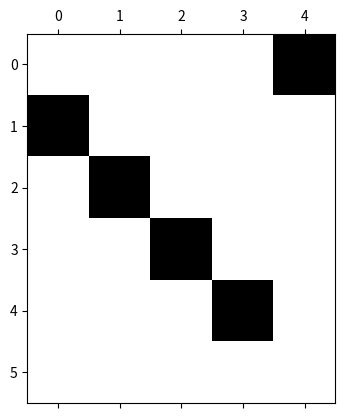

Python code for this plot:
import scipy as sc
import numpy as np
from matplotlib import pyplot as plt

A = np.zeros((5,5))
for i in range(5):
    if i == 0:
        A[0,-1] = 1
    else:
        A[i, i-1] = 1

print(A)

x0 = np.zeros(5)

b = np.zeros(5)
b[0] = 1

def GMRES(A, b, x0):
    m = len(A)
    j = 0

    r0 = b - A.dot(x0)
    beta = np.linalg.norm(r0,2)
    end_not_reached = True

    v = np.zeros((m+1,m))
    v[0] = r0/beta
    w = []
    H = np.zeros((m+1,m))

    while end_not_reached:
        w.append(A.dot(v[j]))

        for i in range(j+1):
            H[i,j] = np.inner(w[j], v[i])
            w[j] = w[j] - H[i,j]*v[i]

        h = np.linalg.norm(w[j], 2)

        if int(h) == 0:
            print('Found H')
            print(m)
            print(H)
            plt.spy(H)
            #plt.show()
            #break
            return H, beta

        if j != j-1:
            H[j+1,j] = h
            v[j+1] = w[j]/H[j+1,j]

        print('H',H)
        j += 1

H, beta = GMRES(A,b,x0)

def givens_rotations(H, beta, m):
    m = len(A)
    r0 = b - A.dot(x0)
    beta = np.linalg.norm(r0,2)

    submatrix = np.zeros((2,2))
    s1 = H[1,0]/np.sqrt(H[0,0]**2+H[1,0]**2)
    c1 = H[0,0]/np.sqrt(H[0,0]**2+H[1,0]**2)
    submatrix[0,1] = s1
    submatrix[1,0] = -s1
    submatrix[0,0] = c1
    submatrix[1,1] = c1

    g = np.zeros(m+1)
    g[0] = beta

    H_list = [H]
    g_list = [g]

    for i in range(m):
        omega = np.eye(m+1)
        omega[i:i+2,i:i+2] = submatrix
        print(H[i])
        H_list.append(omega.dot(H_list[i]))
        g_list.append(omega.dot(g_list[i]))
    print('H_list', H_list)
    print('g_list', g_list)




givens_rotations(H, beta, 5)

